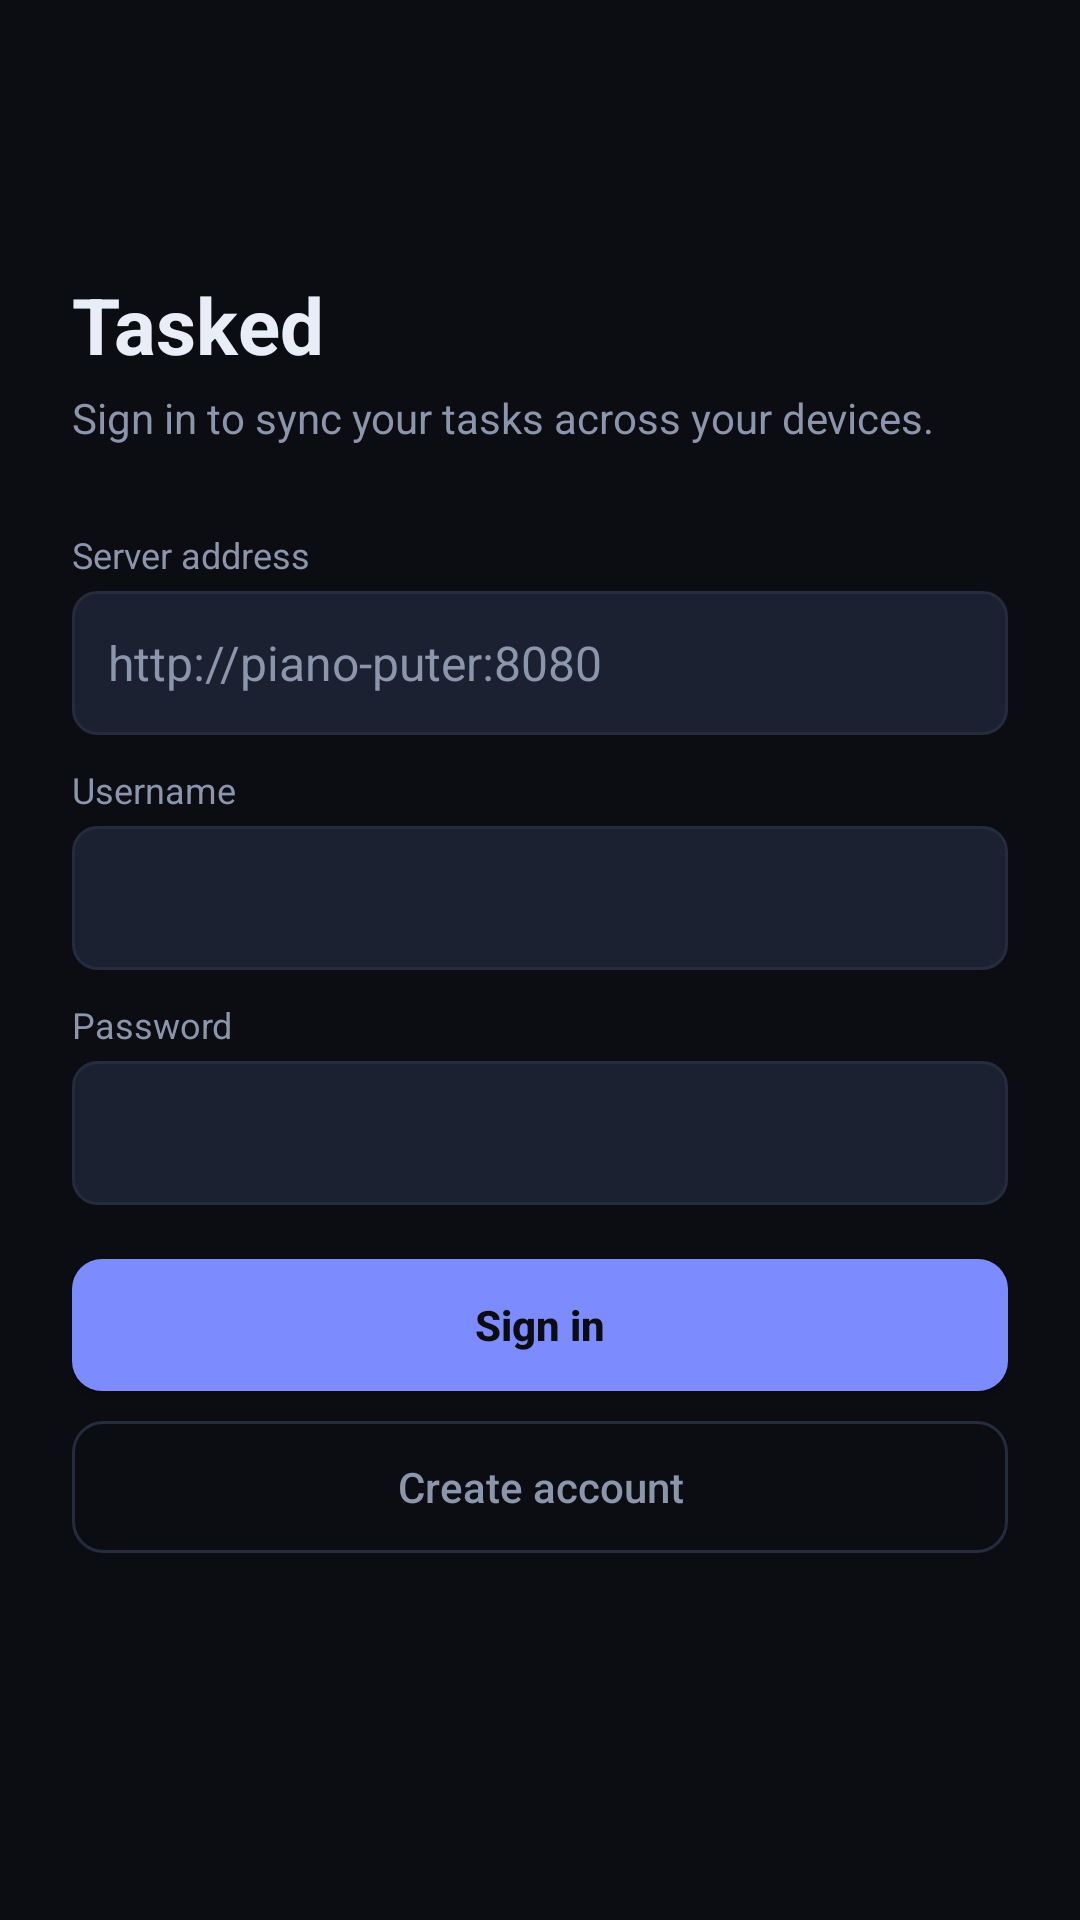

Produce the Android XML layout that renders to this screen, including the resource entries it uses.
<!-- AndroidManifest.xml: application theme AppTheme -->
<!-- res/layout/activity_login.xml -->
<?xml version="1.0" encoding="utf-8"?>
<ScrollView xmlns:android="http://schemas.android.com/apk/res/android"
    android:layout_width="match_parent"
    android:layout_height="match_parent"
    android:fillViewport="true">

    <LinearLayout
        android:layout_width="match_parent"
        android:layout_height="wrap_content"
        android:orientation="vertical"
        android:gravity="center_vertical"
        android:padding="24dp">

        <TextView
            android:layout_width="wrap_content"
            android:layout_height="wrap_content"
            android:text="@string/app_name"
            android:textColor="@color/fg"
            android:textSize="26sp"
            android:textStyle="bold" />

        <TextView
            android:layout_width="match_parent"
            android:layout_height="wrap_content"
            android:layout_marginTop="4dp"
            android:layout_marginBottom="18dp"
            android:text="@string/sign_in_subtitle"
            android:textColor="@color/muted"
            android:textSize="14sp" />

        <TextView style="@style/FieldLabel" android:text="@string/server_url" />
        <EditText
            android:id="@+id/server_url"
            style="@style/FieldText"
            android:background="@drawable/field_bg"
            android:hint="@string/server_url_hint"
            android:inputType="textUri"
            android:maxLines="1" />

        <TextView style="@style/FieldLabel" android:text="@string/username" />
        <EditText
            android:id="@+id/username"
            style="@style/FieldText"
            android:background="@drawable/field_bg"
            android:inputType="text"
            android:maxLines="1" />

        <TextView style="@style/FieldLabel" android:text="@string/password" />
        <EditText
            android:id="@+id/password"
            style="@style/FieldText"
            android:background="@drawable/field_bg"
            android:inputType="textPassword"
            android:maxLines="1" />

        <Button
            android:id="@+id/sign_in"
            style="@style/PrimaryBtn"
            android:layout_marginTop="18dp"
            android:layout_width="match_parent"
            android:text="@string/sign_in" />

        <Button
            android:id="@+id/register"
            style="@style/ToolBtn"
            android:layout_marginTop="10dp"
            android:layout_width="match_parent"
            android:layout_height="44dp"
            android:text="@string/create_account" />

        <TextView
            android:id="@+id/status"
            android:layout_width="match_parent"
            android:layout_height="wrap_content"
            android:layout_marginTop="14dp"
            android:textColor="@color/muted"
            android:textSize="13sp" />
    </LinearLayout>
</ScrollView>
<!-- resources referenced by this layout -->
<resources>
  <color name="fg">#FFE9EDF7</color>
  <color name="muted">#FF8B95AB</color>
  <!-- drawable field_bg (drawable) -->
  <?xml version="1.0" encoding="utf-8"?>
  <shape xmlns:android="http://schemas.android.com/apk/res/android" android:shape="rectangle">
      <corners android:radius="8dp" />
      <solid android:color="@color/card2" />
      <stroke android:width="1dp" android:color="@color/line" />
  </shape>
  <string name="app_name">Tasked</string>
  <string name="create_account">Create account</string>
  <string name="password">Password</string>
  <string name="server_url">Server address</string>
  <string name="server_url_hint">http://piano-puter:8080</string>
  <string name="sign_in">Sign in</string>
  <string name="sign_in_subtitle">Sign in to sync your tasks across your devices.</string>
  <string name="username">Username</string>
  <style name="FieldLabel">
          <item name="android:layout_width">match_parent</item>
          <item name="android:layout_height">wrap_content</item>
          <item name="android:layout_marginTop">10dp</item>
          <item name="android:layout_marginBottom">4dp</item>
          <item name="android:textColor">@color/muted</item>
          <item name="android:textSize">12sp</item>
      </style>
  <style name="FieldText">
          <item name="android:layout_width">match_parent</item>
          <item name="android:layout_height">wrap_content</item>
          <item name="android:minHeight">48dp</item>
          <item name="android:paddingStart">12dp</item>
          <item name="android:paddingEnd">12dp</item>
          <item name="android:paddingTop">12dp</item>
          <item name="android:paddingBottom">12dp</item>
          <item name="android:gravity">center_vertical</item>
          <item name="android:textSize">16sp</item>
          <item name="android:textColor">@color/fg</item>
      </style>
  <style name="PrimaryBtn">
          <item name="android:layout_width">wrap_content</item>
          <item name="android:layout_height">44dp</item>
          <item name="android:paddingLeft">16dp</item>
          <item name="android:paddingRight">16dp</item>
          <item name="android:textColor">@color/bg</item>
          <item name="android:textStyle">bold</item>
          <item name="android:textAllCaps">false</item>
          <item name="android:background">@drawable/btn_primary</item>
      </style>
  <style name="ToolBtn">
          <item name="android:layout_width">wrap_content</item>
          <item name="android:layout_height">40dp</item>
          <item name="android:minWidth">44dp</item>
          <item name="android:paddingLeft">10dp</item>
          <item name="android:paddingRight">10dp</item>
          <item name="android:textSize">14sp</item>
          <item name="android:textColor">@color/muted</item>
          <item name="android:textAllCaps">false</item>
          <item name="android:background">@drawable/btn_outline</item>
      </style>
  <color name="card2">#FF1B2130</color>
  <color name="line">#FF242C3D</color>
  <color name="bg">#FF0B0D13</color>
  <!-- drawable btn_primary (drawable) -->
  <?xml version="1.0" encoding="utf-8"?>
  <shape xmlns:android="http://schemas.android.com/apk/res/android" android:shape="rectangle">
      <corners android:radius="10dp" />
      <solid android:color="@color/accent" />
  </shape>
  <!-- drawable btn_outline (drawable) -->
  <?xml version="1.0" encoding="utf-8"?>
  <shape xmlns:android="http://schemas.android.com/apk/res/android" android:shape="rectangle">
      <corners android:radius="10dp" />
      <solid android:color="#00000000" />
      <stroke android:width="1dp" android:color="@color/line" />
  </shape>
  <color name="accent">#FF7C8CFF</color>
  <color name="accent2">#FF34D3BD</color>
</resources>
